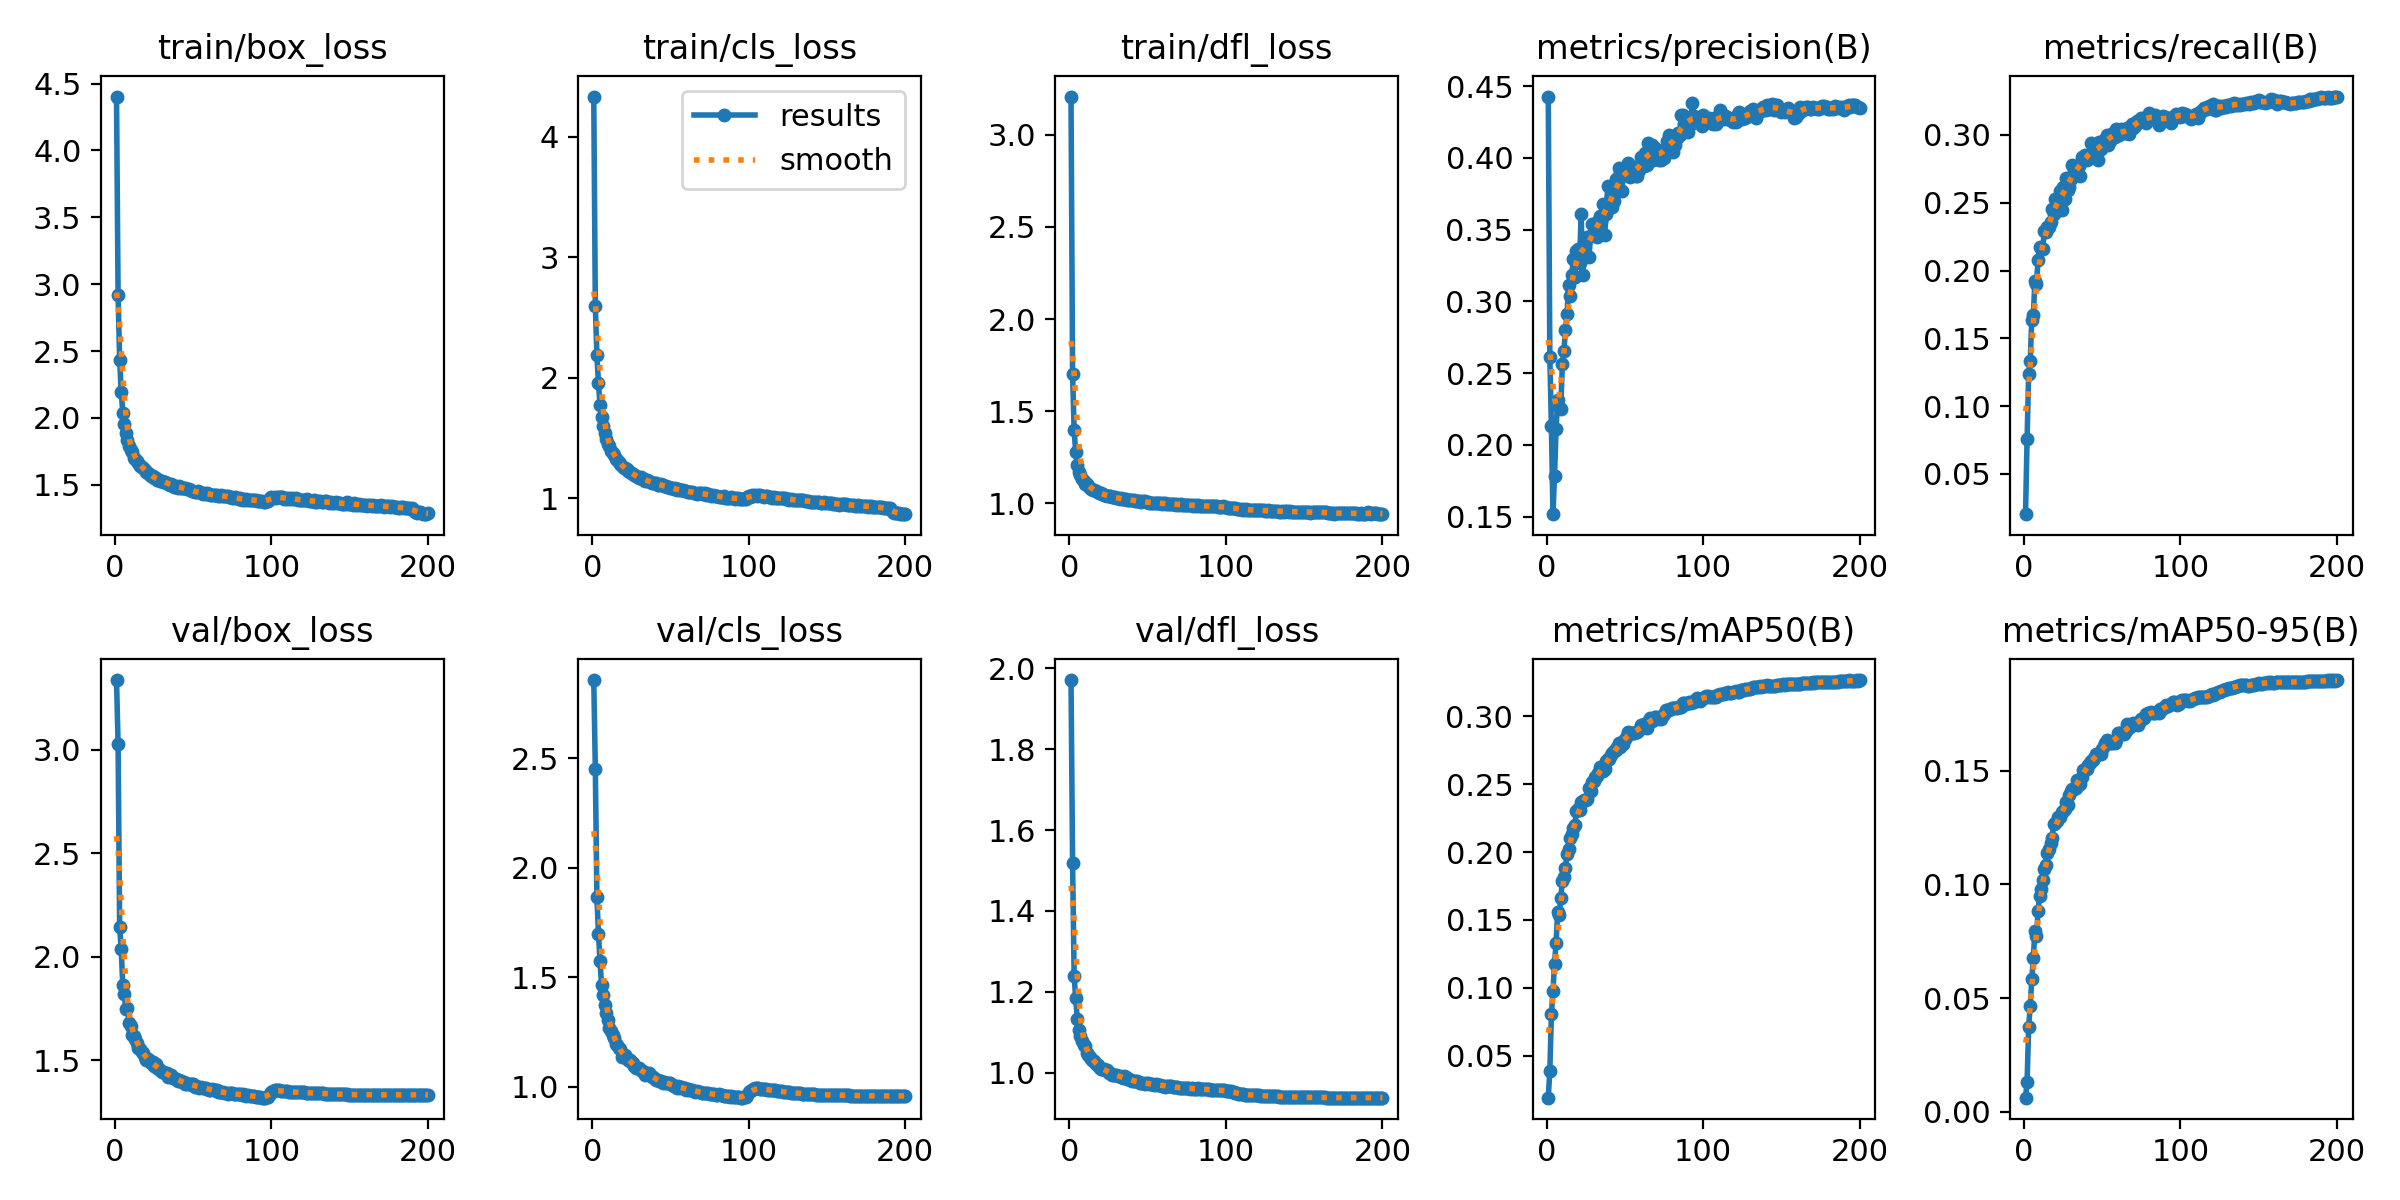

The data file committed next to this chart (first rows):
epoch, train/box_loss, train/cls_loss, train/dfl_loss, metrics/precision(B), metrics/recall(B), metrics/mAP50(B), metrics/mAP50-95(B), val/box_loss, val/cls_loss, val/dfl_loss, lr/pg0, lr/pg1, lr/pg2
1, 4.403, 4.331, 3.208, 0.4428, 0.02032, 0.0191, 0.00623, 3.335, 2.857, 1.971, 0.003325, 0.003325, 0.003325
2, 2.917, 2.595, 1.7, 0.2616, 0.07546, 0.03888, 0.01308, 3.025, 2.451, 1.518, 0.006626, 0.006626, 0.006626
3, 2.437, 2.188, 1.396, 0.2129, 0.1238, 0.08046, 0.03723, 2.144, 1.868, 1.238, 0.009893, 0.009893, 0.009893
4, 2.195, 1.955, 1.276, 0.1518, 0.1332, 0.09748, 0.04666, 2.037, 1.7, 1.183, 0.009851, 0.009851, 0.009851
5, 2.04, 1.777, 1.209, 0.1786, 0.1636, 0.1178, 0.05825, 1.864, 1.573, 1.133, 0.009851, 0.009851, 0.009851
6, 1.954, 1.676, 1.171, 0.2112, 0.1669, 0.1332, 0.06773, 1.82, 1.464, 1.106, 0.009802, 0.009802, 0.009802
7, 1.887, 1.602, 1.151, 0.2313, 0.1923, 0.1559, 0.07964, 1.748, 1.419, 1.09, 0.009753, 0.009753, 0.009753
8, 1.838, 1.543, 1.13, 0.2267, 0.1902, 0.1539, 0.07715, 1.75, 1.375, 1.079, 0.009703, 0.009703, 0.009703
9, 1.789, 1.495, 1.118, 0.225, 0.2077, 0.1661, 0.08812, 1.678, 1.34, 1.069, 0.009654, 0.009654, 0.009654
10, 1.759, 1.454, 1.106, 0.2566, 0.2176, 0.1784, 0.09504, 1.663, 1.306, 1.066, 0.009604, 0.009604, 0.009604
11, 1.744, 1.434, 1.105, 0.2658, 0.2167, 0.1817, 0.09773, 1.622, 1.27, 1.048, 0.009555, 0.009555, 0.009555
12, 1.7, 1.39, 1.093, 0.2799, 0.216, 0.1884, 0.1018, 1.615, 1.257, 1.044, 0.009505, 0.009505, 0.009505
13, 1.695, 1.378, 1.085, 0.2915, 0.2289, 0.1988, 0.1068, 1.603, 1.239, 1.04, 0.009456, 0.009456, 0.009456
14, 1.68, 1.355, 1.078, 0.3116, 0.2281, 0.2024, 0.1086, 1.585, 1.223, 1.034, 0.009406, 0.009406, 0.009406
15, 1.66, 1.329, 1.072, 0.3041, 0.2319, 0.2103, 0.1138, 1.561, 1.196, 1.03, 0.009357, 0.009357, 0.009357
16, 1.643, 1.314, 1.07, 0.3185, 0.2321, 0.2131, 0.1156, 1.555, 1.19, 1.028, 0.009307, 0.009307, 0.009307
17, 1.633, 1.299, 1.066, 0.3297, 0.236, 0.2179, 0.1183, 1.54, 1.178, 1.02, 0.009258, 0.009258, 0.009258
18, 1.625, 1.288, 1.06, 0.317, 0.2454, 0.2202, 0.1202, 1.535, 1.171, 1.018, 0.009208, 0.009208, 0.009208
19, 1.611, 1.268, 1.054, 0.3349, 0.2419, 0.2303, 0.1266, 1.516, 1.139, 1.014, 0.009158, 0.009158, 0.009158
20, 1.594, 1.25, 1.054, 0.3367, 0.2525, 0.2318, 0.127, 1.501, 1.14, 1.009, 0.009109, 0.009109, 0.009109
21, 1.588, 1.249, 1.049, 0.3271, 0.2508, 0.2313, 0.128, 1.506, 1.146, 1.009, 0.009059, 0.009059, 0.009059
22, 1.58, 1.239, 1.047, 0.3612, 0.2492, 0.2366, 0.1296, 1.501, 1.132, 1.008, 0.00901, 0.00901, 0.00901
23, 1.566, 1.223, 1.042, 0.3182, 0.2589, 0.2375, 0.1295, 1.485, 1.121, 1.005, 0.00896, 0.00896, 0.00896
24, 1.563, 1.22, 1.041, 0.3384, 0.2446, 0.2386, 0.1319, 1.493, 1.122, 1.007, 0.008911, 0.008911, 0.008911
25, 1.552, 1.207, 1.038, 0.3313, 0.2614, 0.2387, 0.132, 1.47, 1.113, 0.9985, 0.008861, 0.008861, 0.008861
26, 1.55, 1.202, 1.037, 0.3451, 0.2529, 0.2393, 0.1331, 1.483, 1.107, 1, 0.008812, 0.008812, 0.008812
27, 1.536, 1.19, 1.034, 0.3307, 0.2682, 0.2472, 0.1363, 1.462, 1.096, 0.995, 0.008762, 0.008762, 0.008762
28, 1.537, 1.186, 1.034, 0.3456, 0.2595, 0.2447, 0.1349, 1.459, 1.085, 0.9948, 0.008713, 0.008713, 0.008713
29, 1.531, 1.18, 1.032, 0.3536, 0.2614, 0.2514, 0.1393, 1.453, 1.085, 0.9946, 0.008663, 0.008663, 0.008663
30, 1.526, 1.169, 1.026, 0.3483, 0.2676, 0.2523, 0.1409, 1.445, 1.085, 0.9928, 0.008614, 0.008614, 0.008614
31, 1.524, 1.173, 1.029, 0.3515, 0.2779, 0.255, 0.142, 1.442, 1.078, 0.9905, 0.008564, 0.008564, 0.008564
32, 1.517, 1.161, 1.023, 0.3446, 0.2742, 0.2558, 0.1417, 1.438, 1.073, 0.9911, 0.008515, 0.008515, 0.008515
33, 1.516, 1.163, 1.028, 0.356, 0.273, 0.2581, 0.1425, 1.439, 1.068, 0.9888, 0.008466, 0.008466, 0.008466
34, 1.509, 1.146, 1.023, 0.3597, 0.2746, 0.2627, 0.1459, 1.42, 1.054, 0.9859, 0.008416, 0.008416, 0.008416
35, 1.501, 1.15, 1.022, 0.3559, 0.277, 0.2609, 0.1452, 1.43, 1.06, 0.9905, 0.008367, 0.008367, 0.008367
36, 1.507, 1.143, 1.022, 0.3682, 0.2694, 0.2595, 0.1441, 1.426, 1.064, 0.9882, 0.008317, 0.008317, 0.008317
37, 1.497, 1.135, 1.017, 0.3465, 0.2836, 0.2614, 0.1474, 1.415, 1.056, 0.9844, 0.008268, 0.008268, 0.008268
38, 1.486, 1.128, 1.015, 0.361, 0.2832, 0.2673, 0.1502, 1.413, 1.044, 0.9836, 0.008218, 0.008218, 0.008218
39, 1.485, 1.126, 1.019, 0.3804, 0.2851, 0.2688, 0.1507, 1.411, 1.045, 0.9813, 0.008169, 0.008169, 0.008169
40, 1.479, 1.124, 1.015, 0.367, 0.2815, 0.2682, 0.1508, 1.402, 1.036, 0.9787, 0.008119, 0.008119, 0.008119
41, 1.488, 1.123, 1.017, 0.373, 0.2829, 0.2712, 0.1522, 1.403, 1.033, 0.9787, 0.00807, 0.00807, 0.00807
42, 1.477, 1.109, 1.013, 0.3656, 0.2852, 0.2729, 0.1535, 1.402, 1.034, 0.9789, 0.00802, 0.00802, 0.00802
43, 1.479, 1.111, 1.013, 0.3697, 0.2942, 0.2743, 0.1543, 1.395, 1.028, 0.9781, 0.007971, 0.007971, 0.007971
44, 1.479, 1.118, 1.01, 0.3851, 0.2889, 0.2752, 0.1544, 1.393, 1.026, 0.9773, 0.007921, 0.007921, 0.007921
45, 1.477, 1.108, 1.013, 0.3774, 0.2908, 0.2777, 0.1555, 1.386, 1.02, 0.9739, 0.007872, 0.007872, 0.007872
46, 1.466, 1.1, 1.009, 0.3933, 0.2865, 0.2805, 0.1573, 1.387, 1.021, 0.9745, 0.007822, 0.007822, 0.007822
47, 1.468, 1.103, 1.01, 0.3892, 0.2816, 0.2775, 0.1571, 1.386, 1.02, 0.9743, 0.007772, 0.007772, 0.007772
48, 1.458, 1.095, 1.011, 0.3767, 0.2944, 0.2813, 0.1575, 1.383, 1.017, 0.9728, 0.007723, 0.007723, 0.007723
49, 1.453, 1.091, 1.005, 0.3879, 0.2895, 0.2797, 0.1572, 1.386, 1.019, 0.9742, 0.007673, 0.007673, 0.007673
50, 1.451, 1.087, 1.005, 0.3918, 0.2933, 0.2836, 0.1594, 1.383, 1.016, 0.9747, 0.007624, 0.007624, 0.007624
51, 1.448, 1.084, 1.002, 0.3925, 0.296, 0.2857, 0.1608, 1.371, 1.008, 0.9707, 0.007574, 0.007574, 0.007574
52, 1.444, 1.078, 1.002, 0.3967, 0.2962, 0.2886, 0.1622, 1.377, 1.003, 0.972, 0.007525, 0.007525, 0.007525
53, 1.452, 1.085, 1.003, 0.387, 0.3, 0.2874, 0.1633, 1.372, 1.004, 0.9706, 0.007476, 0.007476, 0.007476
54, 1.445, 1.069, 1.001, 0.3903, 0.2927, 0.288, 0.1625, 1.367, 0.9975, 0.9698, 0.007426, 0.007426, 0.007426
55, 1.438, 1.074, 1, 0.3935, 0.2957, 0.2878, 0.1619, 1.372, 1.004, 0.9705, 0.007377, 0.007377, 0.007377
56, 1.431, 1.066, 0.9998, 0.3901, 0.3007, 0.2881, 0.1622, 1.366, 0.996, 0.9692, 0.007327, 0.007327, 0.007327
57, 1.437, 1.066, 1.001, 0.3875, 0.3015, 0.2881, 0.1623, 1.367, 1, 0.9696, 0.007278, 0.007278, 0.007278
58, 1.431, 1.066, 1, 0.3875, 0.2985, 0.2888, 0.1621, 1.366, 0.9974, 0.97, 0.007228, 0.007228, 0.007228
59, 1.436, 1.062, 0.9977, 0.3916, 0.3043, 0.29, 0.1634, 1.362, 0.9954, 0.9675, 0.007178, 0.007178, 0.007178
60, 1.433, 1.063, 0.9998, 0.4008, 0.3013, 0.2938, 0.1663, 1.357, 0.9884, 0.9668, 0.007129, 0.007129, 0.007129
... 140 more rows
